Run: headless pygame with SDL's dummy video driver; simulated clock (each Clock.tick advances the game by its frame time, no real sleeping); random seed 0; keys injected as events and as key.get_pressed() state; mouse plan: one left click at the window centre at the start of phase 2, then a move to the lower-right quarter at the start of phase 3.
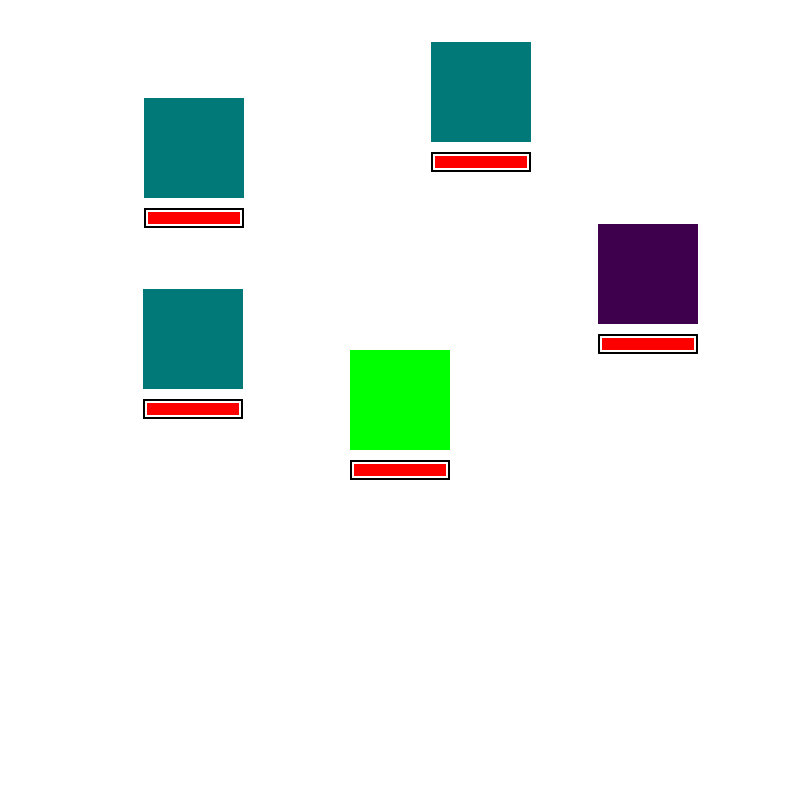
Frame 1 of 4 · flips 1–60 · no input
Frame 2 of 4 · flips 61–180 · clicked the window centre · tapped SPACE, RETURN · held RIGHT (→), D · screen unchanged from frame 1, image omitted
Frame 3 of 4 · flips 181–300 · moved the mouse to the lower-right quarter · held DOWN (↓), S · screen unchanged from frame 2, image omitted
Frame 4 of 4 · flips 301–420 · held LEFT (←), A, UP (↑), W · screen unchanged from frame 3, image omitted

The pygame program that drew these frames:

#region библиотеки 
from pygame import *
from random import randint
#endregion 

#region основные настройки
L = 800
W = 800
I = 0

window = display.set_mode((L,W))
window.fill((255,255,255))
display.set_caption("RPG_warning")
FPS = 60
init()
damag = 0.92
x,y = None,None
clock = time.Clock()
#region color
GREEN = 0,255,0
BLACK = 0,0,0
WHITE = 255,255,255
color_angry3 = 165,10,0
color_angry2 = 62,0,77
color_angry1 = 0,121,120
color_red = 255,0,0
DEAD = 77,77,77
color_attack = 255,253,0

#endregion

color_angrys = [color_angry3,color_angry2,color_angry1]

angrys = list()

#endregion

#region классы

class player():
    
    def __init__(self,health,attack,lenght,width,x_coor,y_coor):
        self.XP = health
        self.XP1 = health
        self.damag = attack
        self.color = GREEN
        self.lenght = lenght 
        self.width = width
        self.x = x_coor
        self.y = y_coor
        self.rect1 = Rect(self.x,self.y,self.lenght,self.width)
        self.rect2 = Rect(self.x-100,self.y-100,self.lenght*3,self.width*3)
        global colo
        colo = self.damag
        

    def DRAW(self):
        draw.rect(window,WHITE,self.rect2)
        draw.rect(window,self.color,self.rect1)

    def health(self):
        damag = 92/self.XP1
        if self.XP*damag >= 0:
            wid = self.XP*damag
        elif self.XP*damag < 0:
            wid = 0
            self.color = DEAD
            game = False
            global colo
            colo = 0
            quit()
            

        rect_red = Rect(self.x+4,self.y+self.lenght+14,wid,12)
        rect_white = Rect(self.x+2,self.y+self.lenght+12,self.width-4,16)
        rect_black = Rect(self.x,self.y+self.lenght+10,self.width,20)
        draw.rect(window,BLACK,rect_black)
        draw.rect(window,WHITE,rect_white)
        draw.rect(window,color_red,rect_red)

    def attack(self,att):
        self.XP -= att

    def collidepoint(self,x,y):
        return self.rect1.collidepoint(x,y)

    def colliderect(self,i):
        return self.rect2.colliderect(i)

def animals():
    for i in range(randint(1,4)):
        angry_one = angry_player(randint(1,700),randint(1,670),100,100,100)
        angrys.append(angry_one)



class angry_player():
    def __init__(self,x_coor,y_coor,health,length,width):
        self.length = length
        self.width = width
        self.x = x_coor
        self.y = y_coor
        self.BLACK = BLACK
        self.WHITE = WHITE
        self.color_red = color_red
        self.life = "да"

        coi = randint(1,100)
        if coi > 0 and coi < 60 :
            self.chance = 2
        elif coi >= 60 and coi < 90:
            self.chance = 1
        else:
            self.chance = 0

        self.color = color_angrys[self.chance]
        color = self.color
        self.rect = Rect(self.x,self.y,self.length,self.width)
    
        if self.color == color_angry1 :
            self.health = 50
            self.health_2 = 50
            self.att = 2
        elif self.color == color_angry2 :
            self.health = 100
            self.health_2 = 100
            self.att = 6
        elif self.color == color_angry3 :
            self.health = 150
            self.health_2 = 150
            self.att = 10

    def died1(self):
        global died 
        if self.health <= 0:
            self.BLACK = WHITE
            self.WHITE = WHITE
            self.color_red = WHITE

    
    def DRAW(self):
        draw.rect(window,self.color,self.rect)
    
    def check(self):
        global attar
        
        if self.color == WHITE:
            attar = False 
        else:
            attar =  True
    
    def check2(self):
        global life
        life = self.life
    
    def aliternol(self):
        self.life = "да"
        

    
    def dammag(self):
        damag = 92/self.health_2
        if self.health*damag >= 0:
            wid = self.health*damag
        elif self.health*damag < 0:
            wid = 0
            self.color = WHITE
            self.att = 0
            self.life = "нет"


        rect_red = Rect(self.x+4,self.y+self.length+14,wid,12)
        rect_white = Rect(self.x+2,self.y+self.length+12,self.width-4,16)
        rect_black = Rect(self.x,self.y+self.length+10,self.width,20)
        draw.rect(window,self.BLACK,rect_black)
        draw.rect(window,self.WHITE,rect_white)
        draw.rect(window,self.color_red,rect_red)

    def collidepoint(self,x,y):
        return self.rect.collidepoint(x,y)
    def mani(self):
        self.x = randint(1,700)
        self.y = randint(1,680)
        self.rect = Rect(self.x,self.y,self.length,self.width)
        draw.rect(window,self.color,self.rect)
    def attack(self,colo):
        self.health -= colo
    def attacking(self):
        att = self.att
        player_one.attack(att)
    def run(self):
        self.x = randint(1,700)
        self.y = randint(1,680)
        self.rect = Rect(self.x,self.y,self.length,self.width)


#endregion

#region элементы игры
player_one = player(200,15,100,100,350,350)
ijn = 0
for i in range(randint(1,4)):
    angry_one = angry_player(randint(1,700),randint(1,670),100,100,100)
    angrys.append(angry_one)
LEN = len(angrys) 
#endregion

def up():
    window.fill((255,255,255))
    player_one.DRAW()
    player_one.health()
    for i in angrys:
        i.DRAW()
        i.dammag()

#region игровой цикл
game = True
gaming = True
point = 0
while game:
    for i in event.get():
        if i.type == QUIT:
            game = False

        if i.type == MOUSEBUTTONDOWN:
            x,y = i.pos
            if gaming == True:
                for v in angrys:
                    res = v.collidepoint(x,y)
                    I += res
                    if res == 1:
                        global colo
                        v.attack(colo)
                        up()
                        v.run()
                        display.update()
                        up()
                        gaming = False
                    elif res == 0:
                        gaming = False
        
        elif gaming == False:
            for i in angrys:
                i.check()
                global attar
                if attar == True:
                    if randint(1,3) == 1:
                        i.attacking()
                    else:
                        pass 
            gaming = True
        
    for i in angrys:
        i.check2()
        
        
        if life == "нет":
            point += 1
            print(life)
            display.update()
            life = "да"
            print(life)
        elif life == "да":
            point += 0
            i.aliternol()
    if point == LEN:
        angrys = list()
        point = 0
        animals()
        up()        
    
    
    player_one.DRAW()
    player_one.health()

    for i in angrys:
        i.died1()


    
    for i in angrys:
        i.DRAW()
        ros = player_one.colliderect(i)
        if ros == 1:
            up()
            i.mani()
        else:
            up()
            i.DRAW()

        i.dammag()

    clock.tick(FPS)
    display.update()
#endregion
